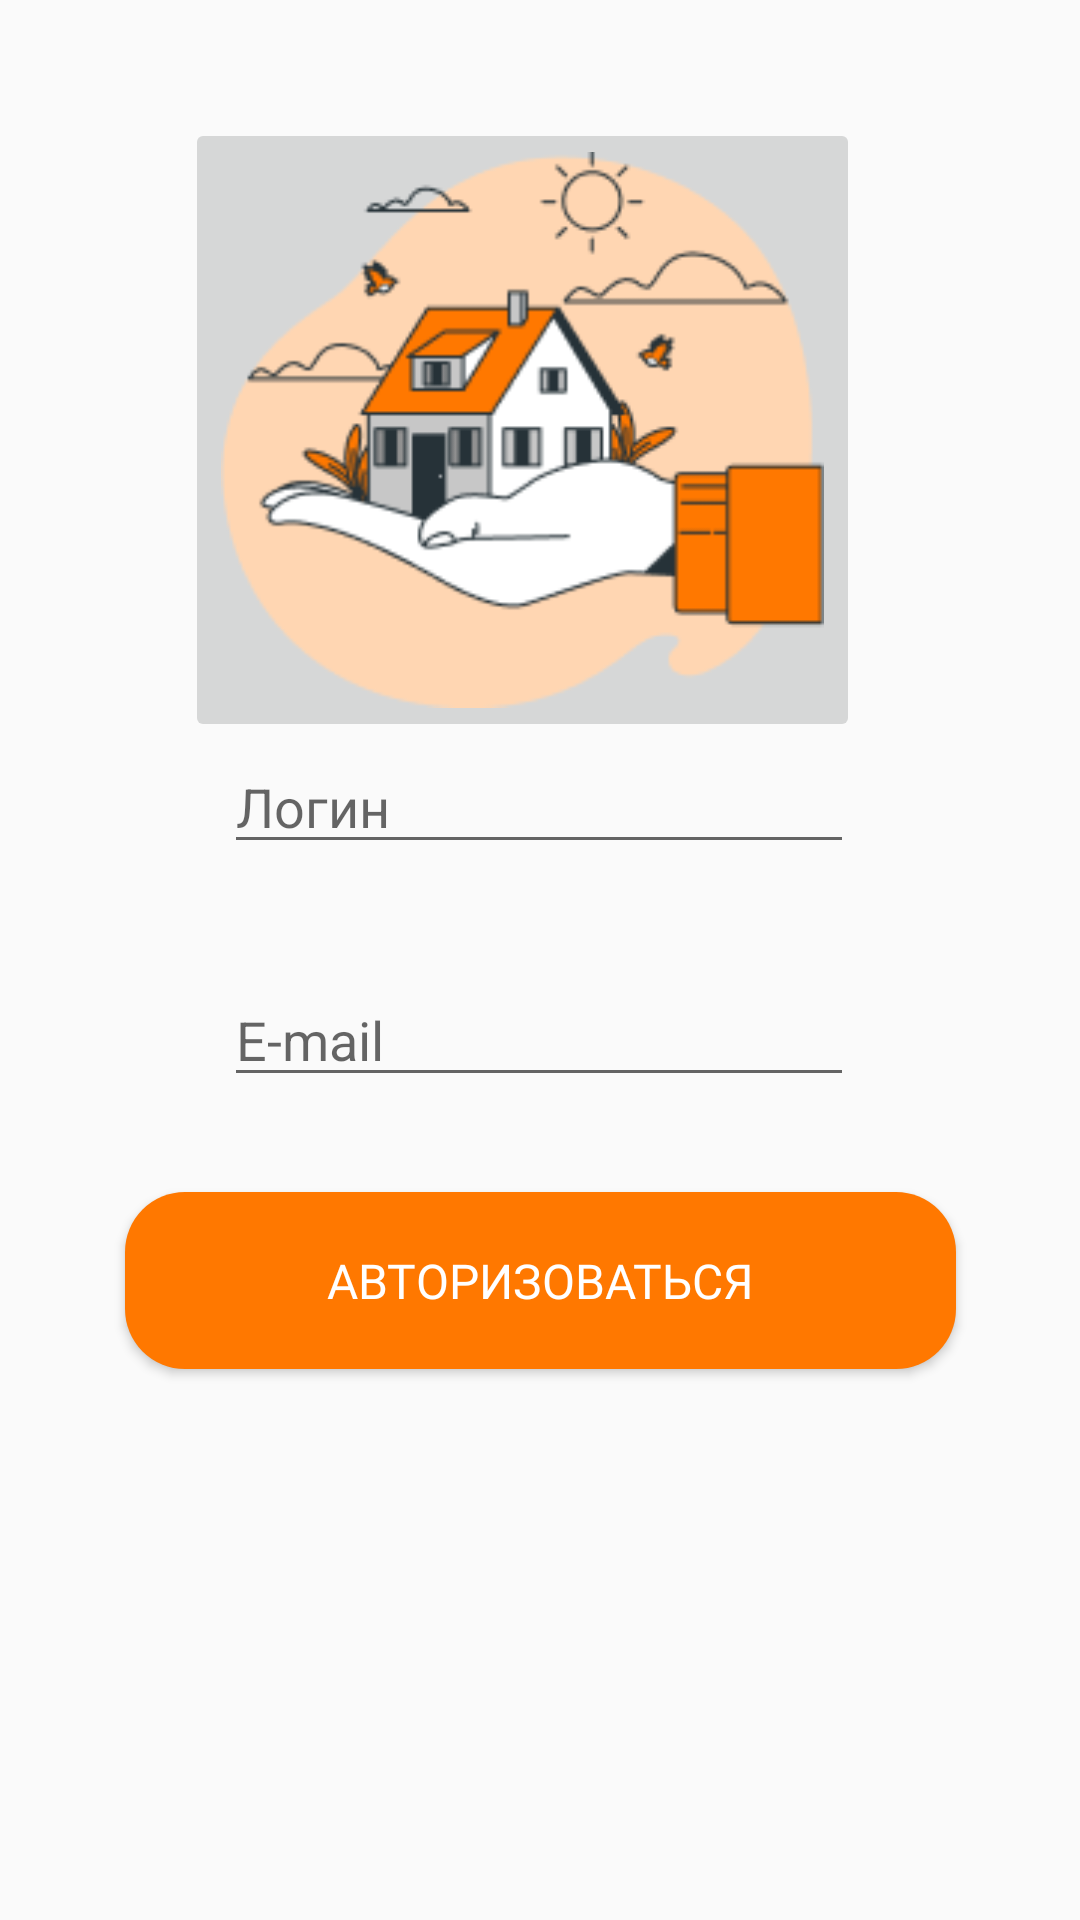

Reconstruct the res/layout file that produces this screen, plus the resources it refers to.
<!-- AndroidManifest.xml: application theme Theme.Zlobina0924 -->
<!-- res/layout/layout_login.xml -->
<?xml version="1.0" encoding="utf-8"?>
<androidx.constraintlayout.widget.ConstraintLayout xmlns:android="http://schemas.android.com/apk/res/android"
    xmlns:app="http://schemas.android.com/apk/res-auto"
    xmlns:tools="http://schemas.android.com/tools"
    android:layout_width="match_parent"
    android:layout_height="match_parent"
    tools:context=".Login_activity">

    <EditText
        android:id="@+id/Login"
        android:layout_width="wrap_content"
        android:layout_height="wrap_content"
        android:ems="10"
        android:hint="Логин"
        android:inputType="textPersonName"
        app:layout_constraintBottom_toBottomOf="parent"
        app:layout_constraintEnd_toEndOf="parent"
        app:layout_constraintHorizontal_bias="0.497"
        app:layout_constraintStart_toStartOf="parent"
        app:layout_constraintTop_toTopOf="parent"
        app:layout_constraintVertical_bias="0.412" />

    <EditText
        android:id="@+id/email"
        android:layout_width="wrap_content"
        android:layout_height="wrap_content"
        android:ems="10"
        android:hint="E-mail"
        android:inputType="textPersonName"
        app:layout_constraintBottom_toBottomOf="parent"
        app:layout_constraintEnd_toEndOf="parent"
        app:layout_constraintHorizontal_bias="0.497"
        app:layout_constraintStart_toStartOf="parent"
        app:layout_constraintTop_toTopOf="parent"
        app:layout_constraintVertical_bias="0.542" />

    <Button
        android:id="@+id/btn_log"
        android:layout_width="277dp"
        android:layout_height="59dp"
        android:background="@drawable/btn_clolr"
        android:fontFamily="@font/roboto"
        android:onClick="onClicked"
        android:text="Авторизоваться"
        android:textColor="#FFFFFF"
        android:textSize="16sp"
        app:layout_constraintBottom_toBottomOf="parent"
        app:layout_constraintEnd_toEndOf="parent"
        app:layout_constraintStart_toStartOf="parent"
        app:layout_constraintTop_toTopOf="parent"
        app:layout_constraintVertical_bias="0.684" />

    <ImageButton
        android:id="@+id/btn_house"
        android:layout_width="225dp"
        android:layout_height="208dp"
        android:scaleType="fitCenter"
        android:src="@drawable/frame"
        app:layout_constraintBottom_toBottomOf="parent"
        app:layout_constraintEnd_toEndOf="parent"
        app:layout_constraintHorizontal_bias="0.456"
        app:layout_constraintStart_toStartOf="parent"
        app:layout_constraintTop_toTopOf="parent"
        app:layout_constraintVertical_bias="0.091" />


</androidx.constraintlayout.widget.ConstraintLayout>
<!-- resources referenced by this layout -->
<resources>
  <!-- drawable btn_clolr (drawable) -->
  <?xml version="1.0" encoding="utf-8"?>
  <shape xmlns:android="http://schemas.android.com/apk/res/android">
  
      <gradient
          android:startColor="#FF7800"
          android:centerColor="#FF7800"
          android:endColor="#FF7800"
          android:angle="30">
      </gradient>
      <corners
          android:radius="20dp"/>
  </shape>
  <!-- drawable frame: png bitmap (drawable, 11832 bytes) -->
  <style name="Theme.Zlobina0924" parent="Theme.AppCompat.Light.NoActionBar">
          
          <item name="colorPrimary">@color/purple_500</item>
          <item name="colorPrimaryVariant">@color/purple_700</item>
          <item name="colorOnPrimary">@color/white</item>
          
          <item name="colorSecondary">@color/teal_200</item>
          <item name="colorSecondaryVariant">@color/teal_700</item>
          <item name="colorOnSecondary">@color/black</item>
          
          <item name="android:statusBarColor" tools:targetApi="l">?attr/colorPrimaryVariant</item>
          
      </style>
  <!-- not gathered from this repository: default colours our renderer supplied (Android Studio template values) -->
  <color name="purple_500">#FF6200EE</color>
  <color name="purple_700">#FF3700B3</color>
  <color name="teal_200">#FF03DAC5</color>
  <color name="teal_700">#FF018786</color>
  <color name="black">#FF000000</color>
  <color name="white">#FFFFFFFF</color>
</resources>
